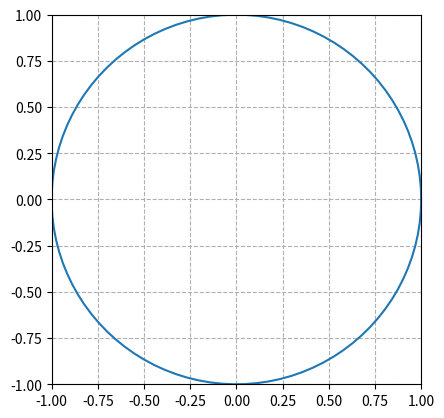

Here is the Python script that generated this plot:
from matplotlib.animation import FuncAnimation
import matplotlib.pyplot as plt
import numpy as np
# %matplotlib notebook

test = []
pi_list = []
n_circle = 0
n_square = 0
num = 100000
R = 1
theta = np.linspace(0, 2*np.pi, 100)


for i in range(num):
    x = np.random.uniform(-1.0, 1.0)
    y = np.random.uniform(-1.0, 1.0)
    dis = x*x + y*y - R*R
    if(dis <= 0):
        n_circle += 1
    else:
        n_square += 1
    pi = (4 * n_circle) / ((n_circle + n_square) * R*R)
    pi_list.append(pi)
    test.append([x, y])

r = np.sqrt(1.0)


def animate(i):
    ax.scatter(test[i][0], test[i][1], 10, color='red')
    plt.text(0.3, 1.05, "pi = {}".format(pi_list[i]),
             transform=plt.gca().transAxes)
    # graph.set_data(test[i][0], test[i][1])
    # return graph


x1 = r*np.cos(theta)
x2 = r*np.sin(theta)
fig, ax = plt.subplots(1)

ax.plot(x1, x2)
ax.set_aspect(1)
graph, = plt.plot([], [], 'o')
plt.xlim(-1, 1)
plt.ylim(-1, 1)
plt.grid(linestyle='--')
ani = FuncAnimation(fig, animate, frames=1000, interval=200)
plt.show()
